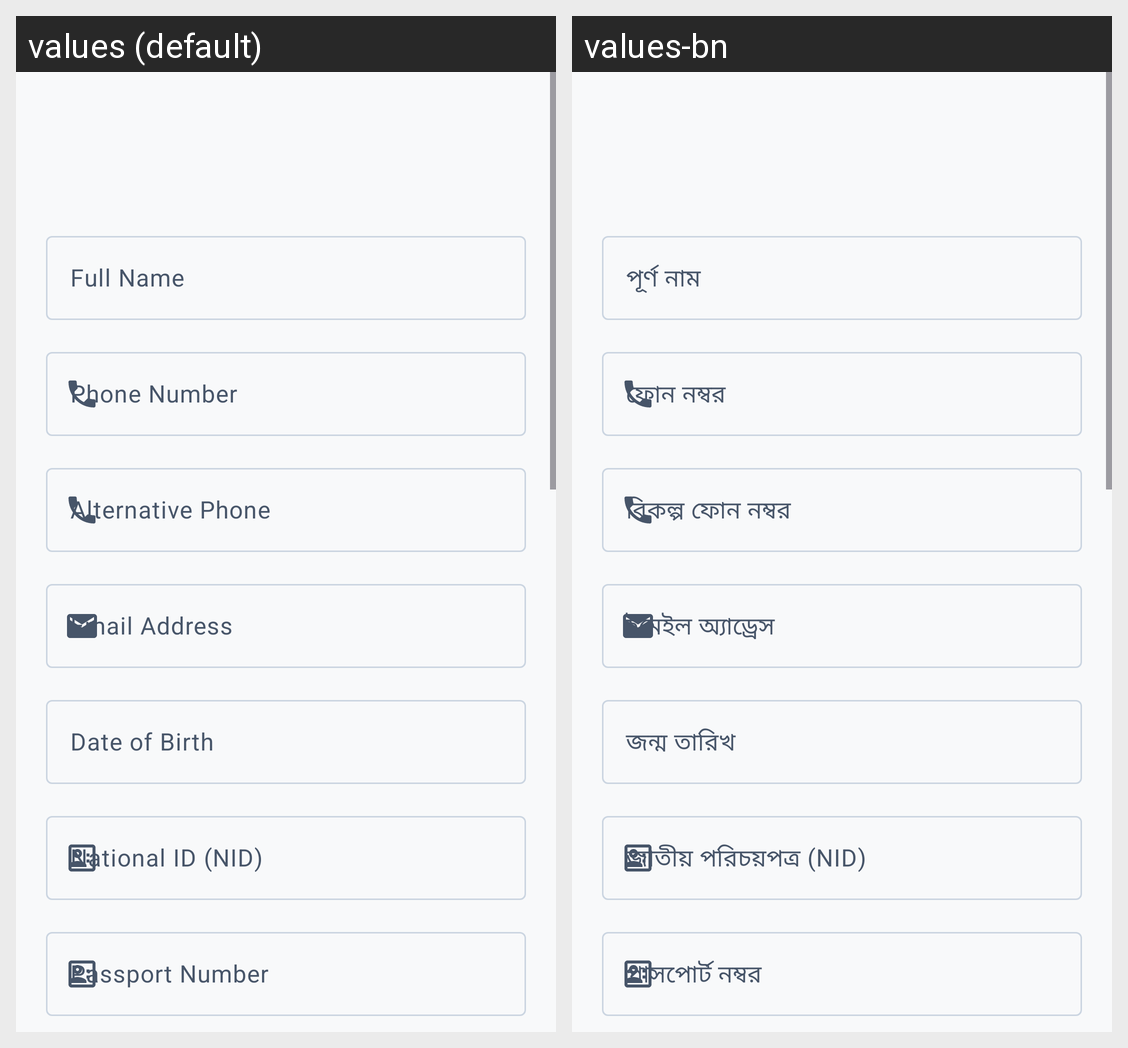

Strings drawn on this Android screen and how each of the app's shown locales translates them:
Android screen res/layout/activity_add_tenant.xml rendered under 2 locales, left to right: values (default), values-bn. Device: Nexus 5 (rendered at 1080×1920; each locale shown at half size, 540×960, under a caption strip naming it); theme Theme.RobHouseRental.
Strings drawn on this screen, with the default value and each locale's value (text and hints the layout hard-codes, and strings that could not be matched under every locale, appear in the picture but are not listed):

full_name
  values: Full Name
  values-bn: পূর্ণ নাম

phone
  values: Phone Number
  values-bn: ফোন নম্বর

alternative_phone
  values: Alternative Phone
  values-bn: বিকল্প ফোন নম্বর

email
  values: Email Address
  values-bn: ইমেইল অ্যাড্রেস

date_of_birth
  values: Date of Birth
  values-bn: জন্ম তারিখ

national_id
  values: National ID (NID)
  values-bn: জাতীয় পরিচয়পত্র (NID)

passport_number
  values: Passport Number
  values-bn: পাসপোর্ট নম্বর
